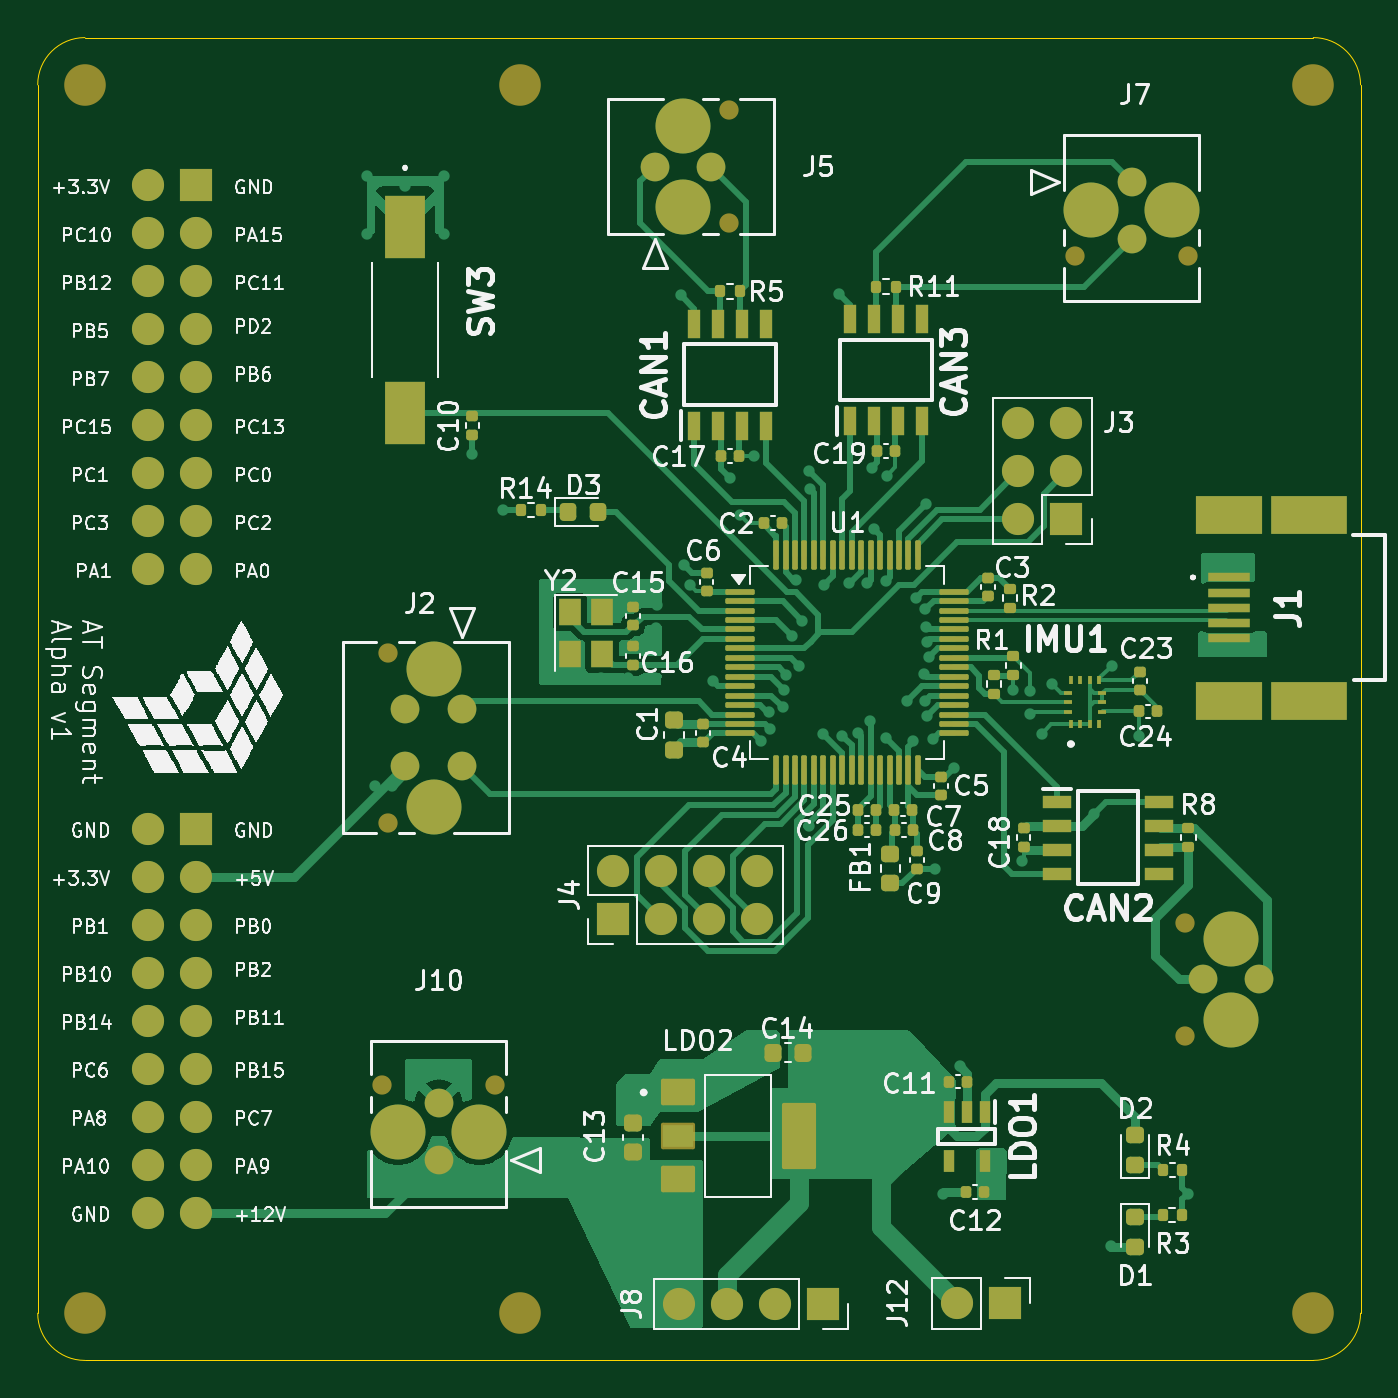
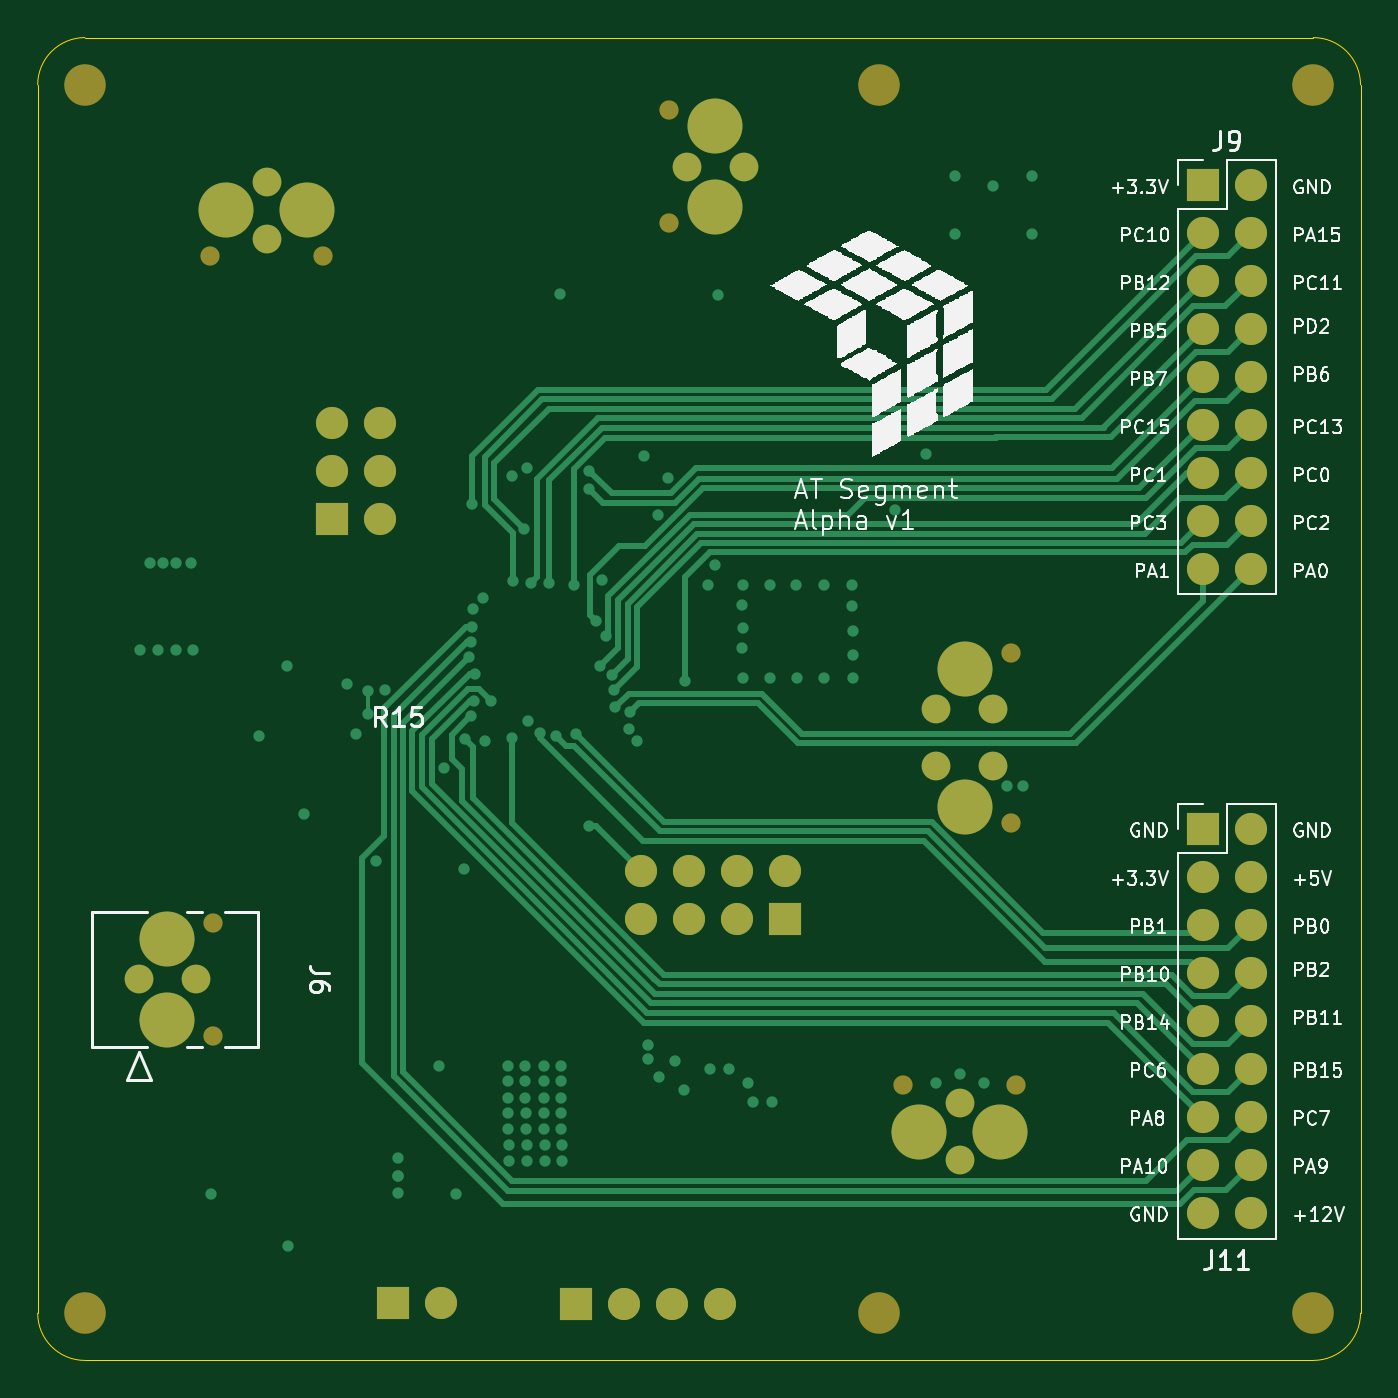
Circuit board: 11 layer files. Board 70.0 x 70.0 mm.
- bottom_copper: Modubot-B_Cu.gbr (19887 bytes)
- bottom_mask: Modubot-B_Mask.gbr (3439 bytes)
- paste: Modubot-B_Paste.gbr (450 bytes)
- bottom_silk: Modubot-B_Silkscreen.gbr (184273 bytes)
- outline: Modubot-Edge_Cuts.gbr (990 bytes)
- top_copper: Modubot-F_Cu.gbr (64823 bytes)
- top_mask: Modubot-F_Mask.gbr (12231 bytes)
- paste: Modubot-F_Paste.gbr (10015 bytes)
- top_silk: Modubot-F_Silkscreen.gbr (267894 bytes)
- inner_copper: Modubot-In1_Cu.gbr (188286 bytes)
- inner_copper: Modubot-In2_Cu.gbr (227282 bytes)

=== bottom_copper: Modubot-B_Cu.gbr (19887 bytes, source omitted) ===
=== bottom_mask: Modubot-B_Mask.gbr ===
%TF.GenerationSoftware,KiCad,Pcbnew,8.0.4*%
%TF.CreationDate,2024-08-28T23:43:30-07:00*%
%TF.ProjectId,Modubot,4d6f6475-626f-4742-9e6b-696361645f70,rev?*%
%TF.SameCoordinates,Original*%
%TF.FileFunction,Soldermask,Bot*%
%TF.FilePolarity,Negative*%
%FSLAX46Y46*%
G04 Gerber Fmt 4.6, Leading zero omitted, Abs format (unit mm)*
G04 Created by KiCad (PCBNEW 8.0.4) date 2024-08-28 23:43:30*
%MOMM*%
%LPD*%
G01*
G04 APERTURE LIST*
%ADD10C,2.200000*%
%ADD11C,1.020000*%
%ADD12C,1.520000*%
%ADD13C,2.909999*%
%ADD14R,1.700000X1.700000*%
%ADD15O,1.700000X1.700000*%
G04 APERTURE END LIST*
D10*
%TO.C,H3*%
X113360200Y-73914000D03*
%TD*%
D11*
%TO.C,J7*%
X171750000Y-83000000D03*
X165750012Y-83000000D03*
D12*
X168750011Y-79060000D03*
X168750011Y-82059999D03*
D13*
X166600013Y-80560000D03*
X170900009Y-80560000D03*
%TD*%
D14*
%TO.C,J8*%
X152400000Y-138430000D03*
D15*
X149860000Y-138430000D03*
X147320000Y-138430000D03*
X144780000Y-138430000D03*
%TD*%
D11*
%TO.C,J10*%
X129080011Y-126870000D03*
X135079999Y-126870000D03*
D12*
X132080000Y-130810000D03*
X132080000Y-127810001D03*
D13*
X134229998Y-129310000D03*
X129930002Y-129310000D03*
%TD*%
D14*
%TO.C,J3*%
X165300000Y-96900000D03*
D15*
X162760000Y-96900000D03*
X165300000Y-94360000D03*
X162760000Y-94360000D03*
X165300000Y-91820000D03*
X162760000Y-91820000D03*
%TD*%
D11*
%TO.C,J5*%
X147440001Y-75250011D03*
X147440001Y-81249999D03*
D12*
X143500001Y-78250000D03*
X146500000Y-78250000D03*
D13*
X145000001Y-80399998D03*
X145000001Y-76100002D03*
%TD*%
D10*
%TO.C,H2*%
X178360000Y-73920000D03*
%TD*%
D11*
%TO.C,J2*%
X129370000Y-112959984D03*
X129370000Y-103960002D03*
D12*
X133310000Y-106960001D03*
X133310000Y-109960000D03*
X130310001Y-106960001D03*
X130310001Y-109960000D03*
D13*
X131810000Y-104810003D03*
X131810000Y-112109998D03*
%TD*%
D10*
%TO.C,H1*%
X178370000Y-138920000D03*
%TD*%
%TO.C,H4*%
X136360000Y-138920000D03*
%TD*%
D14*
%TO.C,J12*%
X162052000Y-138405000D03*
D15*
X159512000Y-138405000D03*
%TD*%
D14*
%TO.C,J4*%
X141325600Y-118059200D03*
D15*
X141325600Y-115519200D03*
X143865600Y-118059200D03*
X143865600Y-115519200D03*
X146405600Y-118059200D03*
X146405600Y-115519200D03*
X148945600Y-118059200D03*
X148945600Y-115519200D03*
%TD*%
D10*
%TO.C,H3*%
X136360200Y-73914000D03*
%TD*%
%TO.C,H4*%
X113360000Y-138920000D03*
%TD*%
D14*
%TO.C,J11*%
X119210000Y-113320000D03*
D15*
X116670000Y-113320000D03*
X119210000Y-115860000D03*
X116670000Y-115860000D03*
X119210000Y-118400000D03*
X116670000Y-118400000D03*
X119210000Y-120940000D03*
X116670000Y-120940000D03*
X119210000Y-123480000D03*
X116670000Y-123480000D03*
X119210000Y-126020000D03*
X116670000Y-126020000D03*
X119210000Y-128560000D03*
X116670000Y-128560000D03*
X119210000Y-131100000D03*
X116670000Y-131100000D03*
X119210000Y-133640000D03*
X116670000Y-133640000D03*
%TD*%
D11*
%TO.C,J6*%
X171560000Y-118250011D03*
X171560000Y-124249999D03*
D12*
X175500000Y-121250000D03*
X172500001Y-121250000D03*
D13*
X174000000Y-123399998D03*
X174000000Y-119100002D03*
%TD*%
D14*
%TO.C,J9*%
X119210000Y-79220000D03*
D15*
X116670000Y-79220000D03*
X119210000Y-81760000D03*
X116670000Y-81760000D03*
X119210000Y-84300000D03*
X116670000Y-84300000D03*
X119210000Y-86840000D03*
X116670000Y-86840000D03*
X119210000Y-89380000D03*
X116670000Y-89380000D03*
X119210000Y-91920000D03*
X116670000Y-91920000D03*
X119210000Y-94460000D03*
X116670000Y-94460000D03*
X119210000Y-97000000D03*
X116670000Y-97000000D03*
X119210000Y-99540000D03*
X116670000Y-99540000D03*
%TD*%
M02*

=== paste: Modubot-B_Paste.gbr ===
%TF.GenerationSoftware,KiCad,Pcbnew,8.0.4*%
%TF.CreationDate,2024-08-28T23:43:30-07:00*%
%TF.ProjectId,Modubot,4d6f6475-626f-4742-9e6b-696361645f70,rev?*%
%TF.SameCoordinates,Original*%
%TF.FileFunction,Paste,Bot*%
%TF.FilePolarity,Positive*%
%FSLAX46Y46*%
G04 Gerber Fmt 4.6, Leading zero omitted, Abs format (unit mm)*
G04 Created by KiCad (PCBNEW 8.0.4) date 2024-08-28 23:43:30*
%MOMM*%
%LPD*%
G01*
G04 APERTURE LIST*
G04 APERTURE END LIST*
M02*

=== bottom_silk: Modubot-B_Silkscreen.gbr (184273 bytes, source omitted) ===
=== outline: Modubot-Edge_Cuts.gbr ===
%TF.GenerationSoftware,KiCad,Pcbnew,8.0.4*%
%TF.CreationDate,2024-08-28T23:43:30-07:00*%
%TF.ProjectId,Modubot,4d6f6475-626f-4742-9e6b-696361645f70,rev?*%
%TF.SameCoordinates,Original*%
%TF.FileFunction,Profile,NP*%
%FSLAX46Y46*%
G04 Gerber Fmt 4.6, Leading zero omitted, Abs format (unit mm)*
G04 Created by KiCad (PCBNEW 8.0.4) date 2024-08-28 23:43:30*
%MOMM*%
%LPD*%
G01*
G04 APERTURE LIST*
%TA.AperFunction,Profile*%
%ADD10C,0.050000*%
%TD*%
G04 APERTURE END LIST*
D10*
X178360000Y-71420000D02*
G75*
G02*
X180860000Y-73920000I0J-2500000D01*
G01*
X180860000Y-73920000D02*
X180860000Y-138920000D01*
X113360000Y-141420000D02*
G75*
G02*
X110860000Y-138920000I0J2500000D01*
G01*
X113360000Y-71420000D02*
X178360000Y-71420000D01*
X178360000Y-141420000D02*
X113360000Y-141420000D01*
X110860000Y-138920000D02*
X110860000Y-73920000D01*
X110860000Y-73920000D02*
G75*
G02*
X113360000Y-71420000I2500000J0D01*
G01*
X180860000Y-138920000D02*
G75*
G02*
X178360000Y-141420000I-2500000J0D01*
G01*
M02*

=== top_copper: Modubot-F_Cu.gbr (64823 bytes, source omitted) ===
=== top_mask: Modubot-F_Mask.gbr (12231 bytes, source omitted) ===
=== paste: Modubot-F_Paste.gbr (10015 bytes, source omitted) ===
=== top_silk: Modubot-F_Silkscreen.gbr (267894 bytes, source omitted) ===
=== inner_copper: Modubot-In1_Cu.gbr (188286 bytes, source omitted) ===
=== inner_copper: Modubot-In2_Cu.gbr (227282 bytes, source omitted) ===
